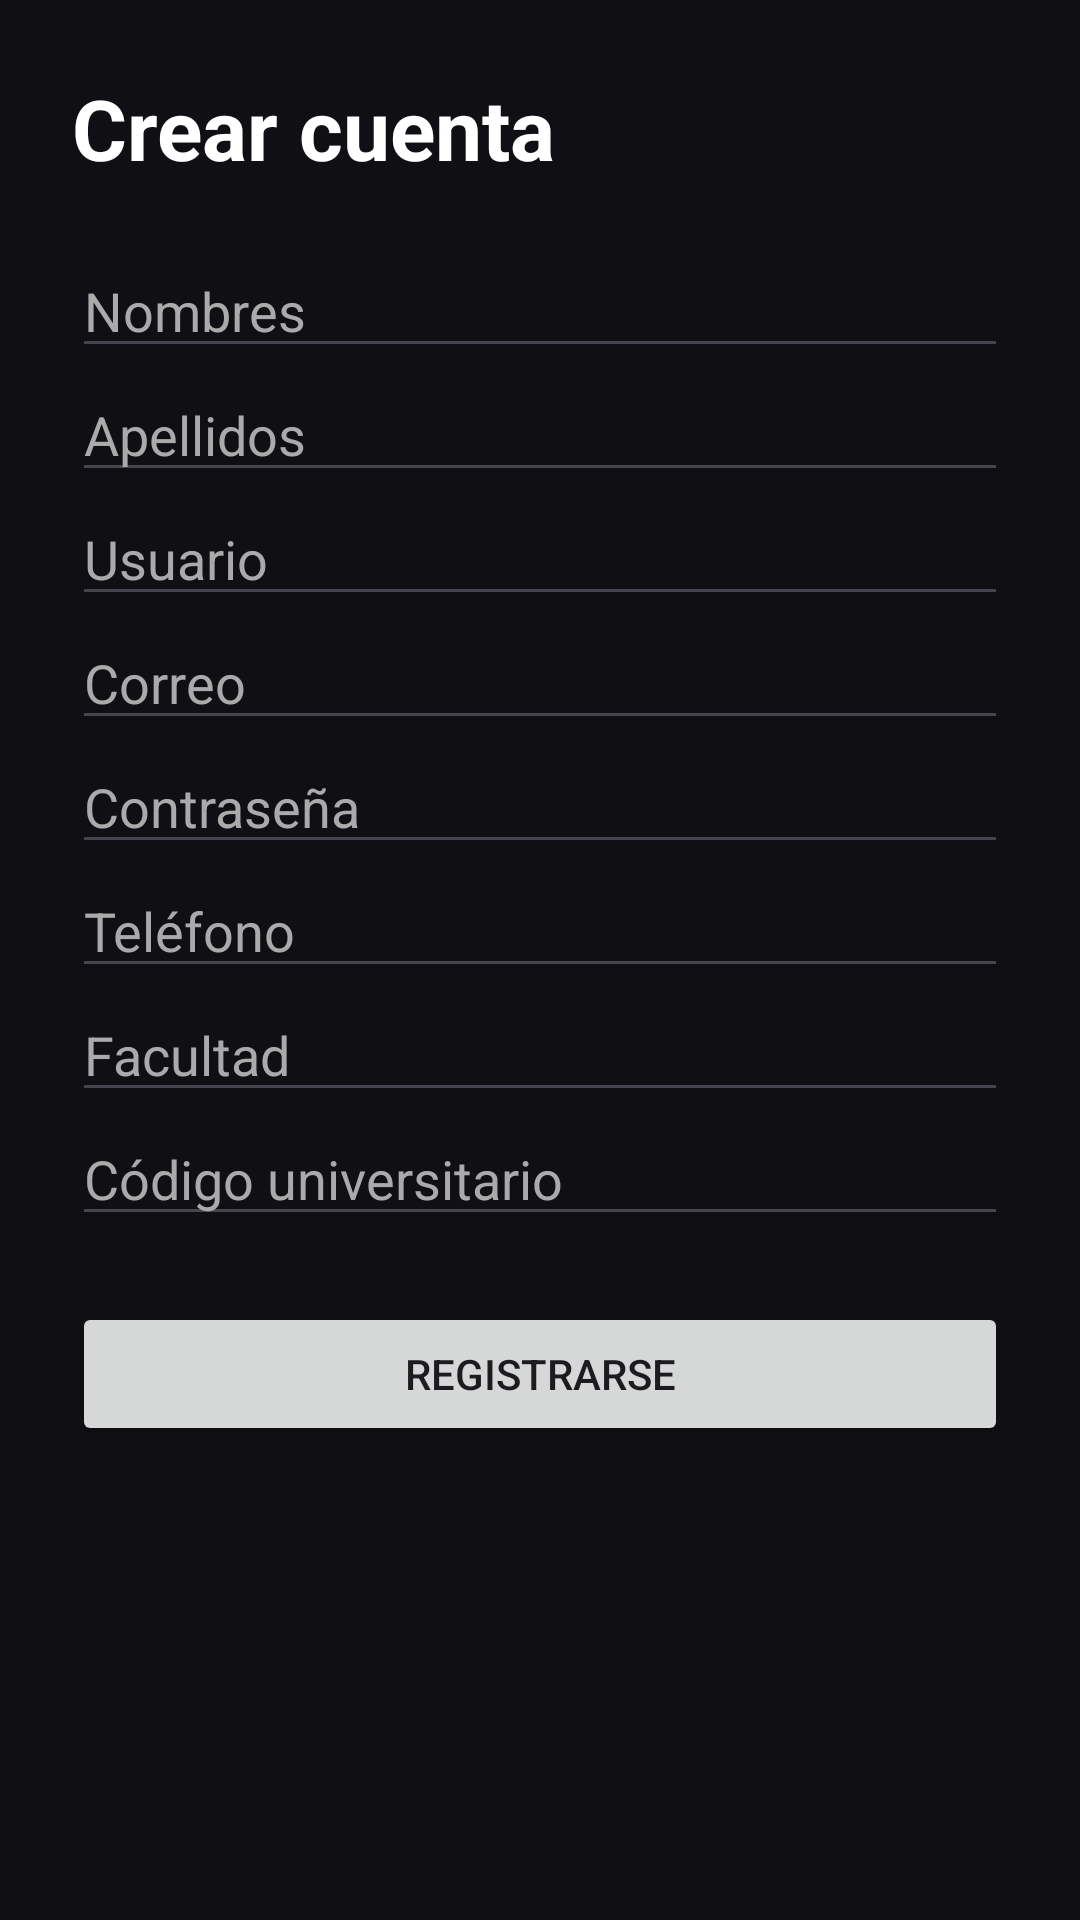

Android layout source for this screen:
<!-- AndroidManifest.xml: application theme Theme.TradeWolf -->
<!-- res/layout/activity_register.xml -->
<?xml version="1.0" encoding="utf-8"?>
<ScrollView xmlns:android="http://schemas.android.com/apk/res/android"
    android:layout_width="match_parent"
    android:layout_height="match_parent"
    android:background="#101014"
    android:fillViewport="true">

    <LinearLayout
        android:layout_width="match_parent"
        android:layout_height="wrap_content"
        android:orientation="vertical"
        android:padding="24dp">

        <TextView
            android:layout_width="match_parent"
            android:layout_height="wrap_content"
            android:text="Crear cuenta"
            android:textColor="#FFFFFF"
            android:textSize="28sp"
            android:textStyle="bold"
            android:layout_marginBottom="20dp" />

        <EditText
            android:id="@+id/etNombres"
            android:layout_width="match_parent"
            android:layout_height="wrap_content"
            android:hint="Nombres"
            android:textColor="#FFFFFF"
            android:textColorHint="#AAAAAA" />

        <EditText
            android:id="@+id/etApellidos"
            android:layout_width="match_parent"
            android:layout_height="wrap_content"
            android:hint="Apellidos"
            android:textColor="#FFFFFF"
            android:textColorHint="#AAAAAA" />

        <EditText
            android:id="@+id/etUsuario"
            android:layout_width="match_parent"
            android:layout_height="wrap_content"
            android:hint="Usuario"
            android:textColor="#FFFFFF"
            android:textColorHint="#AAAAAA" />

        <EditText
            android:id="@+id/etEmail"
            android:layout_width="match_parent"
            android:layout_height="wrap_content"
            android:hint="Correo"
            android:inputType="textEmailAddress"
            android:textColor="#FFFFFF"
            android:textColorHint="#AAAAAA" />

        <EditText
            android:id="@+id/etPassword"
            android:layout_width="match_parent"
            android:layout_height="wrap_content"
            android:hint="Contraseña"
            android:inputType="textPassword"
            android:textColor="#FFFFFF"
            android:textColorHint="#AAAAAA" />

        <EditText
            android:id="@+id/etTelefono"
            android:layout_width="match_parent"
            android:layout_height="wrap_content"
            android:hint="Teléfono"
            android:inputType="phone"
            android:textColor="#FFFFFF"
            android:textColorHint="#AAAAAA" />

        <EditText
            android:id="@+id/etFacultad"
            android:layout_width="match_parent"
            android:layout_height="wrap_content"
            android:hint="Facultad"
            android:textColor="#FFFFFF"
            android:textColorHint="#AAAAAA" />

        <EditText
            android:id="@+id/etCodigoUniversitario"
            android:layout_width="match_parent"
            android:layout_height="wrap_content"
            android:hint="Código universitario"
            android:textColor="#FFFFFF"
            android:textColorHint="#AAAAAA" />

        <Button
            android:id="@+id/btnRegistrar"
            android:layout_width="match_parent"
            android:layout_height="wrap_content"
            android:text="Registrarse"
            android:layout_marginTop="22dp" />

    </LinearLayout>
</ScrollView>
<!-- resources referenced by this layout -->
<resources>
  <style name="Theme.TradeWolf" parent="Base.Theme.TradeWolf" />
  <style name="Base.Theme.TradeWolf" parent="Theme.Material3.DayNight.NoActionBar">
          
          
      </style>
</resources>
